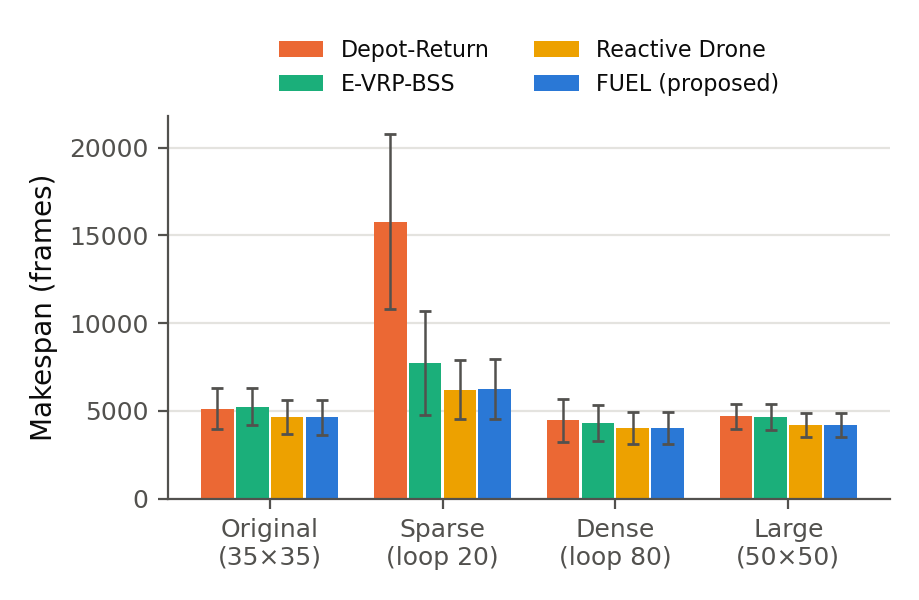

Data behind this chart, as committed beside it:
strategy, makespan, completed, tasks_done, tasks_total, fuel_violations, min_fuel, total_truck_distance, active_distance, detour_distance, detour_percentage, uptime_ratio, total_swaps, drone_flight_distance, drone_energy, drone_efficiency_percentage, seed, maze, num_trucks, drones_per_station, service_frames, wall_time_s
depot_only, 4805, True, 38, 38, 0, 229, 15821, 12117, 3704, 23.41, 0.4203, 0, 0, 0.0, 0.0, 1, maze.csv, 6, 1, 150, 0.01
depot_only, 4505, True, 36, 36, 0, 63, 18718, 13692, 5026, 26.85, 0.5065, 0, 0, 0.0, 0.0, 2, maze.csv, 6, 1, 150, 0.01
depot_only, 7945, True, 40, 40, 0, 176, 21023, 16135, 4888, 23.25, 0.3385, 0, 0, 0.0, 0.0, 3, maze.csv, 6, 1, 150, 0.02
depot_only, 4687, True, 36, 36, 0, 115, 17359, 12886, 4473, 25.77, 0.4582, 0, 0, 0.0, 0.0, 4, maze.csv, 6, 1, 150, 0.01
depot_only, 6443, True, 40, 40, 0, 339, 20962, 15679, 5283, 25.2, 0.4056, 0, 0, 0.0, 0.0, 5, maze.csv, 6, 1, 150, 0.02
depot_only, 4032, True, 35, 35, 0, 172, 16280, 12323, 3957, 24.31, 0.5094, 0, 0, 0.0, 0.0, 6, maze.csv, 6, 1, 150, 0.01
depot_only, 4451, True, 35, 35, 0, 167, 15317, 10883, 4434, 28.95, 0.4075, 0, 0, 0.0, 0.0, 7, maze.csv, 6, 1, 150, 0.01
depot_only, 4502, True, 36, 36, 0, 172, 15442, 11961, 3481, 22.54, 0.4428, 0, 0, 0.0, 0.0, 8, maze.csv, 6, 1, 150, 0.01
depot_only, 4799, True, 40, 40, 0, 114, 20231, 15206, 5025, 24.84, 0.5281, 0, 0, 0.0, 0.0, 9, maze.csv, 6, 1, 150, 0.01
depot_only, 5094, True, 39, 39, 0, 61, 18101, 14334, 3767, 20.81, 0.469, 0, 0, 0.0, 0.0, 10, maze.csv, 6, 1, 150, 0.01
fixed_station_evrp, 4717, True, 38, 38, 0, 349, 15591, 12230, 3361, 21.56, 0.4321, 1, 0, 0.0, 0.0, 1, maze.csv, 6, 1, 150, 0.01
fixed_station_evrp, 5070, True, 36, 36, 0, 145, 18612, 13922, 4690, 25.2, 0.4577, 3, 0, 0.0, 0.0, 2, maze.csv, 6, 1, 150, 0.01
fixed_station_evrp, 7551, True, 40, 40, 0, 116, 20125, 15662, 4463, 22.18, 0.3457, 4, 0, 0.0, 0.0, 3, maze.csv, 6, 1, 150, 0.02
fixed_station_evrp, 5184, True, 36, 36, 0, 63, 17256, 12804, 4452, 25.8, 0.4117, 2, 0, 0.0, 0.0, 4, maze.csv, 6, 1, 150, 0.01
fixed_station_evrp, 6576, True, 40, 40, 0, 395, 20070, 15234, 4836, 24.1, 0.3861, 4, 0, 0.0, 0.0, 5, maze.csv, 6, 1, 150, 0.02
fixed_station_evrp, 4187, True, 35, 35, 0, 172, 16509, 12439, 4070, 24.65, 0.4951, 2, 0, 0.0, 0.0, 6, maze.csv, 6, 1, 150, 0.01
fixed_station_evrp, 4313, True, 35, 35, 0, 111, 15039, 10548, 4491, 29.86, 0.4076, 1, 0, 0.0, 0.0, 7, maze.csv, 6, 1, 150, 0.01
fixed_station_evrp, 5061, True, 36, 36, 0, 172, 15837, 12242, 3595, 22.7, 0.4031, 1, 0, 0.0, 0.0, 8, maze.csv, 6, 1, 150, 0.01
fixed_station_evrp, 4661, True, 40, 40, 0, 169, 19731, 14986, 4745, 24.05, 0.5359, 3, 0, 0.0, 0.0, 9, maze.csv, 6, 1, 150, 0.01
fixed_station_evrp, 5185, True, 39, 39, 0, 173, 17875, 14531, 3344, 18.71, 0.4671, 2, 0, 0.0, 0.0, 10, maze.csv, 6, 1, 150, 0.01
reactive_drone, 4671, True, 38, 38, 0, 349, 15535, 12229, 3306, 21.28, 0.4363, 1, 69.0, 82.8, 3623, 1, maze.csv, 6, 1, 150, 0.01
reactive_drone, 4702, True, 36, 36, 0, 53, 17300, 13686, 3614, 20.89, 0.4851, 2, 879.0, 1055, 568.8, 2, maze.csv, 6, 1, 150, 0.01
reactive_drone, 7069, True, 40, 40, 0, 0, 18258, 15066, 3192, 17.48, 0.3552, 3, 2496, 2995, 300.5, 3, maze.csv, 6, 1, 150, 0.02
reactive_drone, 3808, True, 36, 36, 0, 323, 15484, 12339, 3145, 20.31, 0.54, 2, 1497, 1796, 334.0, 4, maze.csv, 6, 1, 150, 0.01
reactive_drone, 4979, True, 40, 40, 1, -96, 17969, 14522, 3447, 19.18, 0.4861, 2, 363.0, 435.6, 1377, 5, maze.csv, 6, 1, 150, 0.01
reactive_drone, 3743, True, 35, 35, 0, 61, 15269, 11960, 3309, 21.67, 0.5325, 1, 201.0, 241.2, 1244, 6, maze.csv, 6, 1, 150, 0.01
reactive_drone, 3750, True, 35, 35, 0, 228, 14473, 10491, 3982, 27.51, 0.4663, 1, 558.0, 669.6, 448, 7, maze.csv, 6, 1, 150, 0.01
reactive_drone, 4575, True, 36, 36, 0, 172, 15272, 12015, 3257, 21.33, 0.4377, 1, 591.0, 709.2, 423, 8, maze.csv, 6, 1, 150, 0.01
reactive_drone, 4212, True, 40, 40, 1, -164, 18199, 14388, 3811, 20.94, 0.5693, 2, 957.0, 1148, 522.5, 9, maze.csv, 6, 1, 150, 0.01
reactive_drone, 4994, True, 39, 39, 0, 315, 17365, 14474, 2891, 16.65, 0.483, 2, 1176, 1411, 425.2, 10, maze.csv, 6, 1, 150, 0.01
proactive_fuel, 4670, True, 38, 38, 0, 349, 15535, 12229, 3306, 21.28, 0.4364, 1, 63.0, 75.6, 3968, 1, maze.csv, 6, 1, 150, 0.02
proactive_fuel, 4622, True, 36, 36, 0, 172, 17307, 13693, 3614, 20.88, 0.4938, 3, 1590, 1908, 471.7, 2, maze.csv, 6, 1, 150, 0.02
proactive_fuel, 7099, True, 40, 40, 0, 447, 18281, 15070, 3211, 17.56, 0.3538, 4, 1791, 2149, 558.4, 3, maze.csv, 6, 1, 150, 0.02
proactive_fuel, 3736, True, 36, 36, 0, 344, 15475, 12330, 3145, 20.32, 0.5501, 2, 2190, 2628, 228.3, 4, maze.csv, 6, 1, 150, 0.01
proactive_fuel, 5143, True, 40, 40, 0, 395, 17958, 14511, 3447, 19.19, 0.4703, 4, 2316, 2779, 431.8, 5, maze.csv, 6, 1, 150, 0.02
proactive_fuel, 3737, True, 35, 35, 0, 172, 15264, 11955, 3309, 21.68, 0.5332, 2, 2229, 2675, 224.3, 6, maze.csv, 6, 1, 150, 0.01
proactive_fuel, 3750, True, 35, 35, 0, 228, 14473, 10491, 3982, 27.51, 0.4663, 1, 558.0, 669.6, 448, 7, maze.csv, 6, 1, 150, 0.01
proactive_fuel, 4489, True, 36, 36, 0, 172, 15263, 12006, 3257, 21.34, 0.4458, 1, 408.0, 489.6, 612.8, 8, maze.csv, 6, 1, 150, 0.01
proactive_fuel, 4211, True, 40, 40, 0, 228, 18199, 14388, 3811, 20.94, 0.5695, 3, 1653, 1984, 453.7, 9, maze.csv, 6, 1, 150, 0.02
proactive_fuel, 4906, True, 39, 39, 0, 338, 17365, 14396, 2969, 17.1, 0.4891, 2, 708.0, 849.6, 706.2, 10, maze.csv, 6, 1, 150, 0.02
depot_only, 18679, True, 38, 38, 1, -181, 42395, 25443, 16952, 39.99, 0.227, 0, 0, 0.0, 0.0, 1, maze_35x35_loop20_s1.csv, 6, 1, 150, 0.03
depot_only, 10612, True, 36, 36, 0, 1, 33820, 21349, 12471, 36.87, 0.3353, 0, 0, 0.0, 0.0, 2, maze_35x35_loop20_s1.csv, 6, 1, 150, 0.02
depot_only, 9721, True, 40, 40, 0, 113, 33533, 22312, 11221, 33.46, 0.3825, 0, 0, 0.0, 0.0, 3, maze_35x35_loop20_s1.csv, 6, 1, 150, 0.02
depot_only, 8333, True, 36, 36, 0, 64, 29947, 18901, 11046, 36.89, 0.378, 0, 0, 0.0, 0.0, 4, maze_35x35_loop20_s1.csv, 6, 1, 150, 0.02
depot_only, 24403, True, 40, 40, 1, -65, 47682, 28911, 18771, 39.37, 0.1975, 0, 0, 0.0, 0.0, 5, maze_35x35_loop20_s1.csv, 6, 1, 150, 0.04
depot_only, 18431, True, 35, 35, 1, -181, 39038, 23057, 15981, 40.94, 0.2085, 0, 0, 0.0, 0.0, 6, maze_35x35_loop20_s1.csv, 6, 1, 150, 0.03
depot_only, 18072, True, 35, 35, 1, -168, 37242, 22440, 14802, 39.75, 0.2069, 0, 0, 0.0, 0.0, 7, maze_35x35_loop20_s1.csv, 6, 1, 150, 0.03
depot_only, 14737, True, 36, 36, 1, -405, 35019, 21718, 13301, 37.98, 0.2456, 0, 0, 0.0, 0.0, 8, maze_35x35_loop20_s1.csv, 6, 1, 150, 0.03
depot_only, 18551, True, 40, 40, 1, -335, 44537, 27347, 17190, 38.6, 0.2457, 0, 0, 0.0, 0.0, 9, maze_35x35_loop20_s1.csv, 6, 1, 150, 0.04
depot_only, 16333, True, 39, 39, 1, -352, 51927, 31397, 20530, 39.54, 0.3204, 0, 0, 0.0, 0.0, 10, maze_35x35_loop20_s1.csv, 6, 1, 150, 0.04
fixed_station_evrp, 8117, True, 38, 38, 0, 158, 26272, 17319, 8953, 34.08, 0.3556, 6, 0, 0.0, 0.0, 1, maze_35x35_loop20_s1.csv, 6, 1, 150, 0.02
fixed_station_evrp, 7024, True, 36, 36, 0, 207, 25744, 18070, 7674, 29.81, 0.4288, 6, 0, 0.0, 0.0, 2, maze_35x35_loop20_s1.csv, 6, 1, 150, 0.02
fixed_station_evrp, 9232, True, 40, 40, 0, 162, 30395, 20540, 9855, 32.42, 0.3708, 8, 0, 0.0, 0.0, 3, maze_35x35_loop20_s1.csv, 6, 1, 150, 0.02
fixed_station_evrp, 5173, True, 36, 36, 0, 86, 23138, 16033, 7105, 30.71, 0.5166, 3, 0, 0.0, 0.0, 4, maze_35x35_loop20_s1.csv, 6, 1, 150, 0.02
fixed_station_evrp, 15192, True, 40, 40, 0, 308, 34723, 23436, 11287, 32.51, 0.2571, 12, 0, 0.0, 0.0, 5, maze_35x35_loop20_s1.csv, 6, 1, 150, 0.03
fixed_station_evrp, 5191, True, 35, 35, 0, 107, 24970, 17156, 7814, 31.29, 0.5508, 4, 0, 0.0, 0.0, 6, maze_35x35_loop20_s1.csv, 6, 1, 150, 0.02
fixed_station_evrp, 7278, True, 35, 35, 0, 165, 23686, 15747, 7939, 33.52, 0.3606, 5, 0, 0.0, 0.0, 7, maze_35x35_loop20_s1.csv, 6, 1, 150, 0.02
fixed_station_evrp, 5129, True, 36, 36, 0, 278, 23376, 16461, 6915, 29.58, 0.5349, 5, 0, 0.0, 0.0, 8, maze_35x35_loop20_s1.csv, 6, 1, 150, 0.02
fixed_station_evrp, 6764, True, 40, 40, 0, 483, 26729, 18954, 7775, 29.09, 0.467, 7, 0, 0.0, 0.0, 9, maze_35x35_loop20_s1.csv, 6, 1, 150, 0.02
fixed_station_evrp, 8139, True, 39, 39, 0, 229, 34325, 24184, 10141, 29.54, 0.4952, 10, 0, 0.0, 0.0, 10, maze_35x35_loop20_s1.csv, 6, 1, 150, 0.03
... 100 more rows
